Run: headless pygame with SDL's dummy video driver; simulated clock (each Clock.tick advances the game by its frame time, no real sleeping); random seed 0; keys injected as events and as key.get_pressed() state; no mouse input.
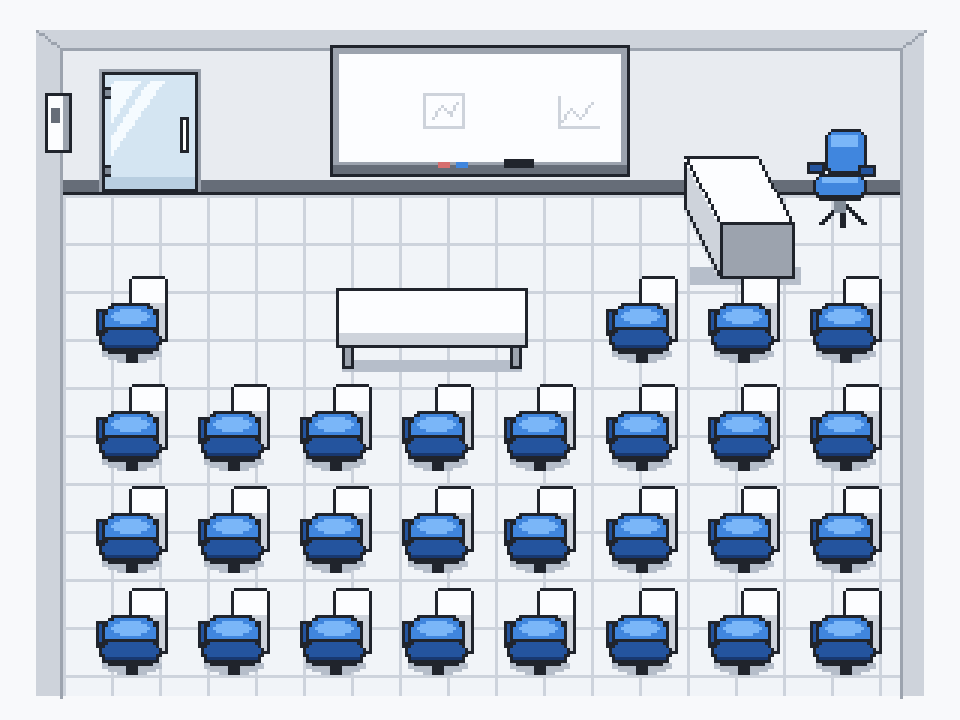
Frame 1 of 4 · flips 1–60 · no input
Frame 2 of 4 · flips 61–180 · tapped SPACE, RETURN · held RIGHT (→), D · screen unchanged from frame 1, image omitted
Frame 3 of 4 · flips 181–300 · held DOWN (↓), S · screen unchanged from frame 2, image omitted
Frame 4 of 4 · flips 301–420 · held LEFT (←), A, UP (↑), W · screen unchanged from frame 3, image omitted

The pygame program that drew these frames:

import sys
import pygame

# --- Configurações de Tela (Proporção 4:3 estilo GBA escalada 3x) ---
NATIVE_W, NATIVE_H = 320, 240
SCALE = 3
WINDOW_W, WINDOW_H = NATIVE_W * SCALE, NATIVE_H * SCALE
FPS = 60

# --- Paleta Pokémon FireRed (Branco, Cinza Moderno & Azul) ---
C_BG_FRAME = (248, 249, 251)
C_OUTLINE = (32, 36, 44)
C_WHITE = (252, 253, 255)
C_WALL_LIGHT = (232, 235, 240)
C_WALL_MID = (206, 211, 219)
C_WALL_DARK = (156, 163, 174)
C_BASEBOARD = (102, 109, 120)

C_FLOOR_TILE = (241, 244, 248)
C_FLOOR_GRID = (205, 211, 220)
C_SHADOW = (182, 190, 202)

# Vidro da porta
C_GLASS_BG = (212, 229, 242)
C_GLASS_SHADE = (184, 206, 224)
C_GLASS_SHINE = (245, 251, 255)
C_METAL = (130, 140, 152)

# Azul das almofadas e cadeira do professor
C_BLUE_LIGHT = (122, 182, 248)
C_BLUE_MID = (64, 134, 222)
C_BLUE_DARK = (36, 84, 158)
C_BLUE_DEEP = (24, 56, 112)


def draw_room_architecture(surf):
    """Desenha piso quadriculado, paredes em perspectiva GBA e interfone."""
    surf.fill(C_BG_FRAME)

    # Paredes e piso interno
    room_rect = pygame.Rect(12, 10, 296, 222)
    pygame.draw.rect(surf, C_WALL_LIGHT, room_rect)

    # Parede superior (y: 10..64)
    pygame.draw.rect(surf, C_WALL_MID, (12, 10, 296, 6))
    pygame.draw.line(surf, C_WALL_DARK, (20, 16), (300, 16))
    pygame.draw.rect(surf, C_WALL_LIGHT, (20, 17, 280, 43))
    # Rodapé escuro
    pygame.draw.rect(surf, C_BASEBOARD, (20, 60, 280, 4))
    pygame.draw.line(surf, C_OUTLINE, (20, 64), (300, 64))

    # Paredes laterais (esquerda e direita)
    pygame.draw.rect(surf, C_WALL_MID, (12, 10, 8, 222))
    pygame.draw.rect(surf, C_WALL_MID, (300, 10, 8, 222))
    pygame.draw.line(surf, C_WALL_DARK, (20, 16), (20, 232))
    pygame.draw.line(surf, C_WALL_DARK, (300, 16), (300, 232))
    pygame.draw.line(surf, C_WALL_DARK, (12, 10), (20, 16))
    pygame.draw.line(surf, C_WALL_DARK, (308, 10), (300, 16))

    # Piso quadriculado 16x16 (y: 65..232)
    floor_rect = pygame.Rect(21, 65, 279, 167)
    pygame.draw.rect(surf, C_FLOOR_TILE, floor_rect)
    for gx in range(21, 300, 16):
        pygame.draw.line(surf, C_FLOOR_GRID, (gx, 65), (gx, 231))
    for gy in range(65, 232, 16):
        pygame.draw.line(surf, C_FLOOR_GRID, (21, gy), (299, gy))

    # Interfone / controle na parede lateral esquerda
    pygame.draw.rect(surf, C_OUTLINE, (15, 31, 9, 20))
    pygame.draw.rect(surf, C_WHITE, (16, 32, 5, 18))
    pygame.draw.rect(surf, C_WALL_DARK, (21, 32, 2, 18))
    pygame.draw.rect(surf, C_BASEBOARD, (17, 36, 3, 5))


def draw_full_glass_door(surf, x=34, y=24):
    """Porta moderna toda de vidro com ferragens metálicas minimalistas."""
    w, h = 32, 40
    # Sombra interna na parede
    pygame.draw.rect(surf, C_WALL_DARK, (x - 1, y - 1, w + 2, h + 1))
    # Folha inteiriça de vidro temperado
    pygame.draw.rect(surf, C_OUTLINE, (x, y, w, h), 1)
    pygame.draw.rect(surf, C_GLASS_BG, (x + 1, y + 1, w - 2, h - 2))

    # Reflexos diagonais no vidro
    pygame.draw.polygon(
        surf,
        C_GLASS_SHINE,
        [(x + 4, y + 3), (x + 12, y + 3), (x + 3, y + 16), (x + 3, y + 9)],
    )
    pygame.draw.polygon(
        surf,
        C_GLASS_SHINE,
        [(x + 16, y + 3), (x + 20, y + 3), (x + 3, y + 27), (x + 3, y + 22)],
    )
    # Faixa sutil de profundidade na base do vidro
    pygame.draw.rect(surf, C_GLASS_SHADE, (x + 1, y + h - 5, w - 2, 4))

    # Dobradiças minimalistas à esquerda e puxador vertical metálico à direita
    pygame.draw.rect(surf, C_OUTLINE, (x, y + 5, 3, 4))
    pygame.draw.rect(surf, C_METAL, (x + 1, y + 6, 2, 2))
    pygame.draw.rect(surf, C_OUTLINE, (x, y + h - 9, 3, 4))
    pygame.draw.rect(surf, C_METAL, (x + 1, y + h - 8, 2, 2))

    pygame.draw.rect(surf, C_OUTLINE, (x + w - 6, y + 15, 3, 12))
    pygame.draw.rect(surf, C_WHITE, (x + w - 5, y + 16, 1, 10))


def draw_whiteboard(surf, x=110, y=15):
    """Lousa branca interativa na parede superior central."""
    w, h = 100, 44
    pygame.draw.rect(surf, C_OUTLINE, (x, y, w, h))
    pygame.draw.rect(surf, C_WALL_DARK, (x + 1, y + 1, w - 2, h - 2))
    pygame.draw.rect(surf, C_WHITE, (x + 3, y + 3, w - 6, h - 8))

    # Esquemas/gráficos sutis desenhados na lousa
    pygame.draw.rect(surf, C_WALL_MID, (x + 31, y + 16, 14, 12), 1)
    pygame.draw.lines(
        surf, C_WALL_MID, False, [(x + 34, y + 24), (x + 37, y + 20), (x + 40, y + 23), (x + 42, y + 19)], 1
    )
    pygame.draw.lines(
        surf,
        C_WALL_MID,
        False,
        [(x + 76, y + 17), (x + 76, y + 27), (x + 89, y + 27)],
        1,
    )
    pygame.draw.lines(
        surf,
        C_WALL_MID,
        False,
        [(x + 77, y + 25), (x + 80, y + 21), (x + 83, y + 24), (x + 87, y + 19)],
        1,
    )

    # Bandeja inferior com apagador e pincéis
    pygame.draw.rect(surf, C_BASEBOARD, (x + 1, y + h - 4, w - 2, 3))
    pygame.draw.rect(surf, C_OUTLINE, (x + 58, y + h - 6, 10, 3))
    pygame.draw.rect(surf, C_BLUE_MID, (x + 42, y + h - 5, 4, 2))
    pygame.draw.rect(surf, (214, 110, 110), (x + 36, y + h - 5, 4, 2))


def draw_teacher_station(surf):
    """Mesa branca inclinada do professor e cadeira giratória azul (canto superior direito)."""
    # --- Mesa do professor (perspectiva 2.5D) ---
    desk_top = [(228, 52), (252, 52), (264, 74), (240, 74)]
    desk_front = [(240, 74), (264, 74), (264, 92), (240, 92)]
    desk_side = [(228, 52), (240, 74), (240, 92), (228, 69)]

    pygame.draw.polygon(surf, C_SHADOW, [(230, 89), (266, 89), (266, 94), (230, 94)])
    pygame.draw.polygon(surf, C_WALL_MID, desk_side)
    pygame.draw.polygon(surf, C_OUTLINE, desk_side, 1)
    pygame.draw.polygon(surf, C_WALL_DARK, desk_front)
    pygame.draw.polygon(surf, C_OUTLINE, desk_front, 1)
    pygame.draw.polygon(surf, C_WHITE, desk_top)
    pygame.draw.polygon(surf, C_OUTLINE, desk_top, 1)

    # --- Cadeira giratória azul do professor ---
    cx, cy = 268, 42
    # Base giratória com rodízios
    pygame.draw.line(surf, C_OUTLINE, (cx + 12, cy + 25), (cx + 5, cy + 32), 2)
    pygame.draw.line(surf, C_OUTLINE, (cx + 12, cy + 25), (cx + 19, cy + 32), 2)
    pygame.draw.line(surf, C_OUTLINE, (cx + 12, cy + 25), (cx + 12, cy + 33), 2)
    pygame.draw.rect(surf, C_METAL, (cx + 10, cy + 25, 4, 4))

    # Assento estofado azul
    pygame.draw.rect(surf, C_OUTLINE, (cx + 3, cy + 16, 18, 9), border_radius=3)
    pygame.draw.rect(surf, C_BLUE_MID, (cx + 4, cy + 17, 16, 6), border_radius=2)
    pygame.draw.rect(surf, C_BLUE_LIGHT, (cx + 6, cy + 17, 12, 2))

    # Encosto ergonômico azul
    pygame.draw.rect(surf, C_OUTLINE, (cx + 7, cy + 1, 14, 16), border_radius=3)
    pygame.draw.rect(surf, C_BLUE_MID, (cx + 8, cy + 2, 12, 13), border_radius=2)
    pygame.draw.rect(surf, C_BLUE_LIGHT, (cx + 9, cy + 3, 9, 4))

    # Apoios de braço
    pygame.draw.rect(surf, C_OUTLINE, (cx + 1, cy + 12, 6, 4))
    pygame.draw.rect(surf, C_BLUE_DARK, (cx + 2, cy + 13, 4, 2))
    pygame.draw.rect(surf, C_OUTLINE, (cx + 18, cy + 13, 6, 4))
    pygame.draw.rect(surf, C_BLUE_DARK, (cx + 19, cy + 14, 4, 2))


def draw_center_table(surf, x=112, y=96):
    """Mesa retangular central da 1ª fileira."""
    w, h = 64, 26
    pygame.draw.rect(surf, C_SHADOW, (x + 2, y + h - 2, w - 4, 4))
    # Pernas frontais
    pygame.draw.rect(surf, C_OUTLINE, (x + 2, y + 18, 4, 9))
    pygame.draw.rect(surf, C_WALL_DARK, (x + 3, y + 19, 2, 7))
    pygame.draw.rect(surf, C_OUTLINE, (x + w - 6, y + 18, 4, 9))
    pygame.draw.rect(surf, C_WALL_DARK, (x + w - 5, y + 19, 2, 7))
    # Tampo branco e frente cinza
    pygame.draw.rect(surf, C_OUTLINE, (x, y, w, 20))
    pygame.draw.rect(surf, C_WHITE, (x + 1, y + 1, w - 2, 14))
    pygame.draw.rect(surf, C_WALL_MID, (x + 1, y + 15, w - 2, 4))


def draw_student_chair(surf, x, y):
    """
    Cadeira universitária estilo FireRed com almofada azul, encosto curvo inferior
    e prancheta branca acoplada no canto superior direito.
    """
    # Sombra no chão e pé central
    pygame.draw.ellipse(surf, C_SHADOW, (x + 2, y + 23, 20, 6))
    pygame.draw.rect(surf, C_OUTLINE, (x + 10, y + 25, 4, 4))

    # Prancheta branca superior direita + haste lateral
    pygame.draw.rect(surf, C_OUTLINE, (x + 11, y, 13, 12), border_radius=2)
    pygame.draw.rect(surf, C_WHITE, (x + 12, y + 1, 11, 8))
    pygame.draw.rect(surf, C_WALL_MID, (x + 12, y + 9, 11, 2))
    pygame.draw.rect(surf, C_OUTLINE, (x + 20, y + 11, 4, 11))
    pygame.draw.rect(surf, C_WALL_MID, (x + 21, y + 11, 2, 10))

    # Apoio de braço esquerdo curto
    pygame.draw.rect(surf, C_OUTLINE, (x, y + 11, 4, 9), border_radius=1)
    pygame.draw.rect(surf, C_BLUE_DARK, (x + 1, y + 12, 2, 6))

    # Almofada arredondada azul do assento
    pygame.draw.rect(surf, C_OUTLINE, (x + 2, y + 9, 19, 13), border_radius=5)
    pygame.draw.rect(surf, C_BLUE_MID, (x + 3, y + 10, 17, 10), border_radius=4)
    pygame.draw.ellipse(surf, C_BLUE_LIGHT, (x + 5, y + 11, 13, 5))

    # Encosto curvo azul-escuro envolvendo a base
    pygame.draw.rect(surf, C_OUTLINE, (x + 1, y + 17, 21, 9), border_radius=4)
    pygame.draw.rect(surf, C_BLUE_DARK, (x + 2, y + 18, 19, 6), border_radius=3)
    pygame.draw.line(surf, C_BLUE_DEEP, (x + 3, y + 23), (x + 19, y + 23))


def main():
    pygame.init()
    screen = pygame.display.set_mode((WINDOW_W, WINDOW_H))
    pygame.display.set_caption("Sala Moderna (Almofadas Azuis & Porta de Vidro) - Pokémon FireRed")
    native = pygame.Surface((NATIVE_W, NATIVE_H))
    clock = pygame.time.Clock()

    # Coordenadas exatas das 8 colunas e 4 fileiras de assentos
    cols_x = [32, 66, 100, 134, 168, 202, 236, 270]
    rows_y = [92, 128, 162, 196]

    chairs = []
    # Fileira 1: 1 cadeira à esquerda, mesa central, 3 cadeiras à direita
    chairs.append((cols_x[0], rows_y[0]))
    for c in (5, 6, 7):
        chairs.append((cols_x[c], rows_y[0]))

    # Fileiras 2, 3 e 4: 8 cadeiras distribuídas horizontalmente
    for r in (1, 2, 3):
        for cx in cols_x:
            chairs.append((cx, rows_y[r]))

    while True:
        clock.tick(FPS)
        for event in pygame.event.get():
            if event.type == pygame.QUIT:
                pygame.quit()
                sys.exit()
            elif event.type == pygame.KEYDOWN and event.key == pygame.K_ESCAPE:
                pygame.quit()
                sys.exit()

        # Renderização da cena
        draw_room_architecture(native)
        draw_full_glass_door(native, x=34, y=24)
        draw_whiteboard(native, x=110, y=15)
        draw_teacher_station(native)
        draw_center_table(native, x=112, y=96)

        for cx, cy in chairs:
            draw_student_chair(native, cx, cy)

        # Escala 3x preservando a nitidez pixel-art
        scaled = pygame.transform.scale(native, (WINDOW_W, WINDOW_H))
        screen.blit(scaled, (0, 0))
        pygame.display.flip()


if __name__ == "__main__":
    main()
